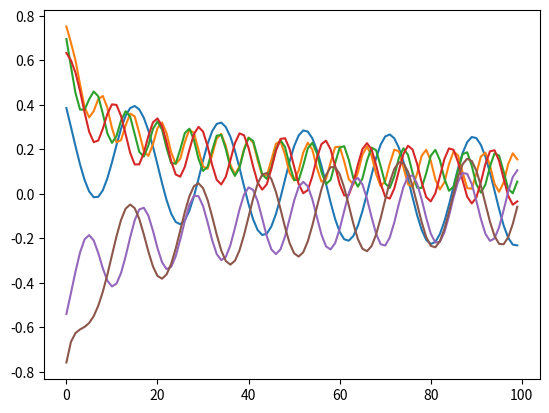

This figure's Python source:
import numpy as np
import matplotlib.pyplot as plt

class Oscillator(object):
    def __init__(self, scale, freqs, res = None):
        '''
        :param scale: scaling factor for the frequency
        :type scale: float

        :param freqs: list of frequencies (one for each trjectory)
        :type freqs: list(float)
        '''

        self.scale = scale
        self.freqs = np.array(freqs)
        self.trajectories_num = self.freqs.size  
        
        self.t = np.random.randint(0,40)

        self.res = 0 if res is None else res

    def __call__(self):
        """ Calls an oscillator's step

        :return: the current angles after one step
        :rtype: numpy.array(trajectories_num, dtype=float)
        """
        
        self.res += 0.001*(-self.res -(0.006**-1)*np.sin(2.0 * np.pi * self.freqs * self.t / 
                       self.scale + np.pi)) * 0.5
        self.res = np.tanh(self.res)
        self.t += 1

        return self.res

    def reset(self):

        self.t = 0

plt.close("all")

stime = 100
f_n = 6

o = Oscillator(6, np.random.uniform(-1,1,f_n), np.random.uniform(-1,1,f_n))

y = np.zeros([f_n,stime])
for t in range(stime):
    y[:, t] = o()

plt.plot(y.T)
plt.show()
